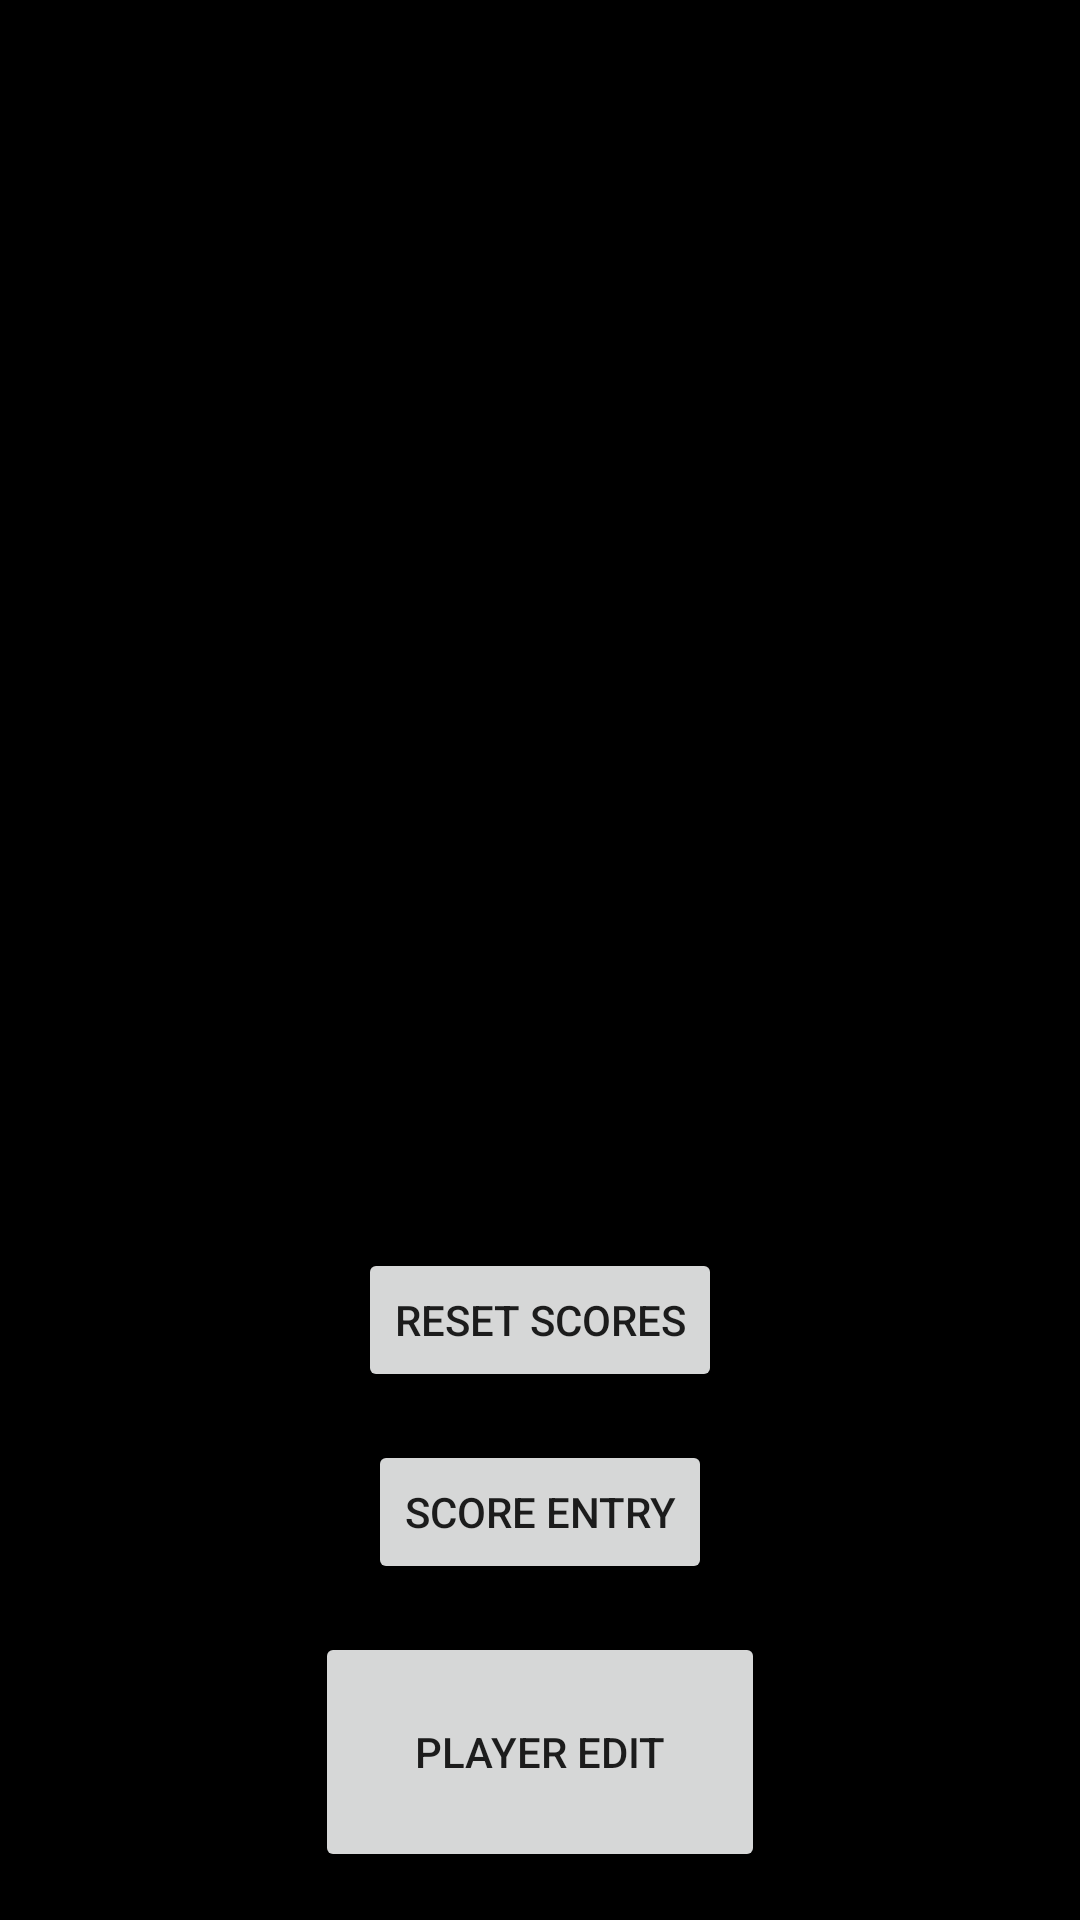

Produce the Android XML layout that renders to this screen, including the resource entries it uses.
<!-- AndroidManifest.xml: application theme Theme.Unolator -->
<!-- res/layout/activity_main.xml -->
<?xml version="1.0" encoding="utf-8"?>
<androidx.constraintlayout.widget.ConstraintLayout xmlns:android="http://schemas.android.com/apk/res/android"
    xmlns:app="http://schemas.android.com/apk/res-auto"
    xmlns:tools="http://schemas.android.com/tools"
    android:layout_width="match_parent"
    android:layout_height="match_parent"
    android:background="@color/black"
    tools:context="com.unolator.activity.MainActivity">

    <androidx.recyclerview.widget.RecyclerView
        android:id="@+id/recyclerview"
        android:layout_width="0dp"
        android:layout_height="0dp"
        app:layout_constraintBottom_toTopOf="@+id/resetScores"
        app:layout_constraintEnd_toEndOf="parent"
        app:layout_constraintHorizontal_bias="0.0"
        app:layout_constraintLeft_toLeftOf="parent"
        app:layout_constraintRight_toRightOf="parent"
        app:layout_constraintStart_toStartOf="parent"
        app:layout_constraintTop_toTopOf="parent"
        app:layout_constraintVertical_bias="0.0"
        tools:listitem="@layout/recyclerview_item" />

    <Button
        android:id="@+id/scoreEntry"
        android:layout_width="wrap_content"
        android:layout_height="wrap_content"
        android:layout_marginBottom="16dp"
        android:text="@string/score_entry"
        app:layout_constraintBottom_toTopOf="@+id/playerEditPage"
        app:layout_constraintEnd_toEndOf="parent"
        app:layout_constraintStart_toStartOf="parent" />

    <Button
        android:id="@+id/playerEditPage"
        android:layout_width="150dp"
        android:layout_height="80dp"
        android:layout_margin="16dp"
        android:layout_marginBottom="16dp"
        android:contentDescription="@string/player_edit"
        android:onClick="goToPlayerEditPage"
        android:text="@string/player_edit"
        app:layout_constraintBottom_toBottomOf="parent"
        app:layout_constraintEnd_toEndOf="parent"
        app:layout_constraintStart_toStartOf="parent" />

    <Button
        android:id="@+id/resetScores"
        android:layout_width="wrap_content"
        android:layout_height="wrap_content"
        android:layout_marginBottom="16dp"
        android:onClick="resetScores"
        android:text="@string/reset_scores"
        app:layout_constraintBottom_toTopOf="@+id/scoreEntry"
        app:layout_constraintEnd_toEndOf="parent"
        app:layout_constraintStart_toStartOf="parent" />

</androidx.constraintlayout.widget.ConstraintLayout>
<!-- res/layout/recyclerview_item.xml (included above) -->
<?xml version="1.0" encoding="utf-8"?>
<GridLayout xmlns:android="http://schemas.android.com/apk/res/android"
    android:orientation="horizontal"
    android:layout_width="match_parent"
    android:layout_height="wrap_content"
    android:rowCount="2"
    android:columnCount="2"
    android:weightSum="2">

    <TextView
        android:id="@+id/playerNameView"
        style="@style/word_title"
        android:layout_width="256dp"
        android:layout_height="wrap_content"
        android:layout_weight="1"
        android:background="@color/purple_200" />
    <TextView
        android:id="@+id/scoreView"
        style="@style/word_title"
        android:layout_width="32dp"
        android:layout_height="wrap_content"
        android:layout_weight="2"
        android:background="@color/teal_200" />

</GridLayout>
<!-- resources referenced by this layout -->
<resources>
  <string name="player_edit">Player Edit</string>
  <string name="reset_scores">Reset Scores</string>
  <string name="score_entry">Score Entry</string>
  <style name="word_title">
          <item name="android:layout_width">match_parent</item>
          <item name="android:layout_marginBottom">8dp</item>
          <item name="android:paddingLeft">8dp</item>
          <item name="android:background">@android:color/white</item>
          <item name="android:textAppearance">@android:style/TextAppearance.Large</item>
      </style>
  <style name="Theme.Unolator" parent="Theme.MaterialComponents.DayNight.DarkActionBar">
          
          <item name="colorPrimary">@color/purple_500</item>
          <item name="colorPrimaryVariant">@color/purple_700</item>
          <item name="colorOnPrimary">@color/white</item>
          
          <item name="colorSecondary">@color/teal_200</item>
          <item name="colorSecondaryVariant">@color/teal_700</item>
          <item name="colorOnSecondary">@color/black</item>
          
          <item name="android:statusBarColor" tools:targetApi="l">?attr/colorPrimaryVariant</item>
          
      </style>
  <!-- not gathered from this repository: default colours our renderer supplied (Android Studio template values) -->
  <color name="purple_200">#FFBB86FC</color>
  <color name="purple_500">#FF6200EE</color>
  <color name="purple_700">#FF3700B3</color>
  <color name="teal_200">#FF03DAC5</color>
  <color name="teal_700">#FF018786</color>
  <color name="black">#FF000000</color>
  <color name="white">#FFFFFFFF</color>
</resources>
